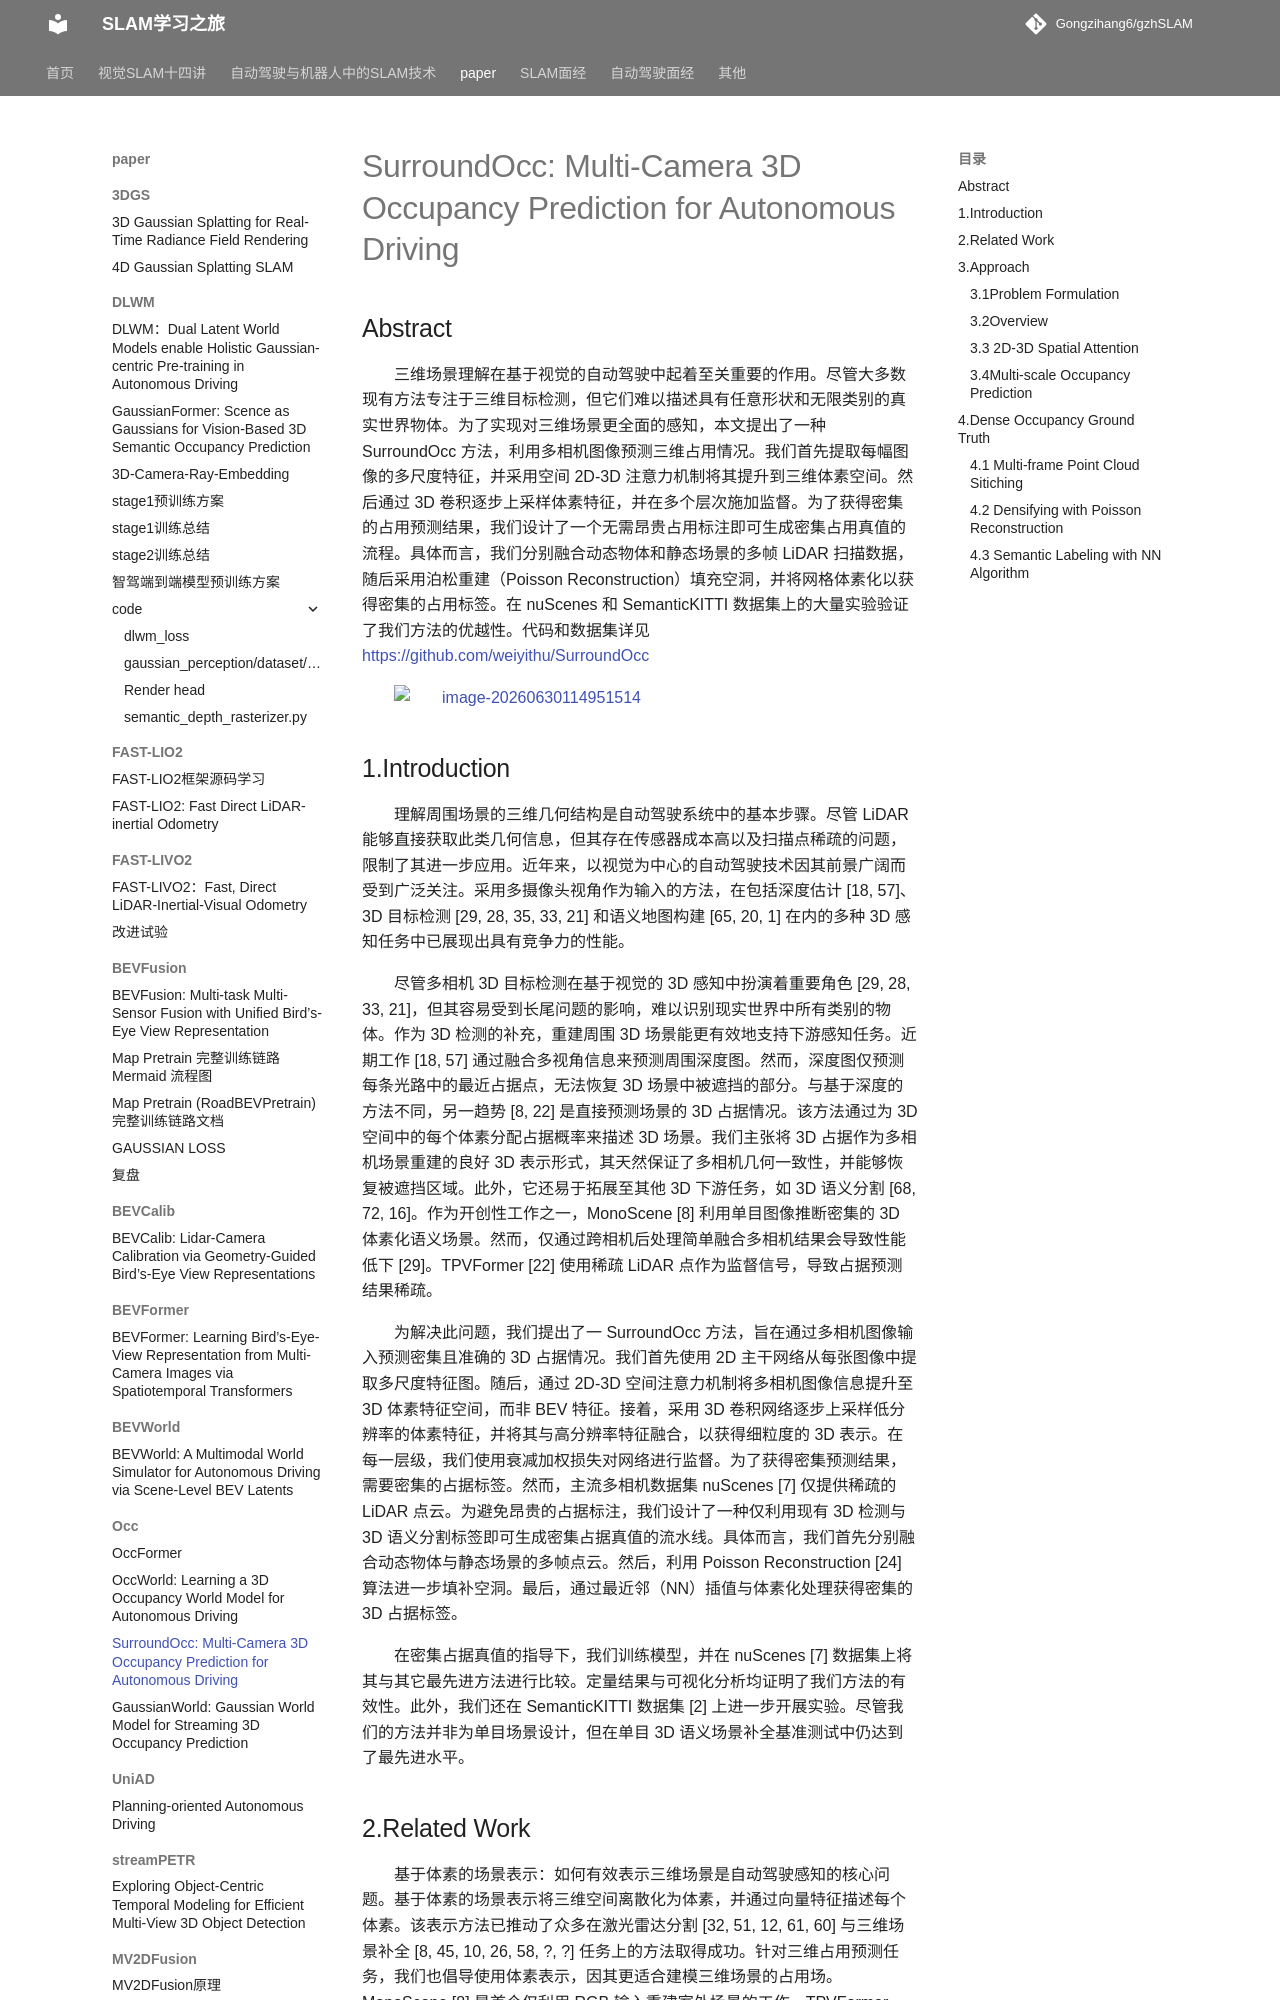

repository: Gongzihang6/gzhSLAM · page: paper/Occ/SurroundOcc/index.html · generator: mkdocs

# SurroundOcc: Multi-Camera 3D Occupancy Prediction for Autonomous Driving

## Abstract

三维场景理解在基于视觉的自动驾驶中起着至关重要的作用。尽管大多数现有方法专注于三维目标检测，但它们难以描述具有任意形状和无限类别的真实世界物体。为了实现对三维场景更全面的感知，本文提出了一种 SurroundOcc 方法，利用多相机图像预测三维占用情况。我们首先提取每幅图像的多尺度特征，并采用空间 2D-3D 注意力机制将其提升到三维体素空间。然后通过 3D 卷积逐步上采样体素特征，并在多个层次施加监督。为了获得密集的占用预测结果，我们设计了一个无需昂贵占用标注即可生成密集占用真值的流程。具体而言，我们分别融合动态物体和静态场景的多帧 LiDAR 扫描数据，随后采用泊松重建（Poisson Reconstruction）填充空洞，并将网格体素化以获得密集的占用标签。在 nuScenes 和 SemanticKITTI 数据集上的大量实验验证了我们方法的优越性。代码和数据集详见 <https://github.com/weiyithu/SurroundOcc>

![image-20260630114951514](https://fastly.jsdelivr.net/gh/Gongzihang6/Pictures@main/Medias/20260630114951726.png)

## 1.Introduction

理解周围场景的三维几何结构是自动驾驶系统中的基本步骤。尽管 LiDAR 能够直接获取此类几何信息，但其存在传感器成本高以及扫描点稀疏的问题，限制了其进一步应用。近年来，以视觉为中心的自动驾驶技术因其前景广阔而受到广泛关注。采用多摄像头视角作为输入的方法，在包括深度估计 [18, 57]、3D 目标检测 [29, 28, 35, 33, 21] 和语义地图构建 [65, 20, 1] 在内的多种 3D 感知任务中已展现出具有竞争力的性能。

尽管多相机 3D 目标检测在基于视觉的 3D 感知中扮演着重要角色 [29, 28, 33, 21]，但其容易受到长尾问题的影响，难以识别现实世界中所有类别的物体。作为 3D 检测的补充，重建周围 3D 场景能更有效地支持下游感知任务。近期工作 [18, 57] 通过融合多视角信息来预测周围深度图。然而，深度图仅预测每条光路中的最近占据点，无法恢复 3D 场景中被遮挡的部分。与基于深度的方法不同，另一趋势 [8, 22] 是直接预测场景的 3D 占据情况。该方法通过为 3D 空间中的每个体素分配占据概率来描述 3D 场景。我们主张将 3D 占据作为多相机场景重建的良好 3D 表示形式，其天然保证了多相机几何一致性，并能够恢复被遮挡区域。此外，它还易于拓展至其他 3D 下游任务，如 3D 语义分割 [68, 72, 16]。作为开创性工作之一，MonoScene [8] 利用单目图像推断密集的 3D 体素化语义场景。然而，仅通过跨相机后处理简单融合多相机结果会导致性能低下 [29]。TPVFormer [22] 使用稀疏 LiDAR 点作为监督信号，导致占据预测结果稀疏。

为解决此问题，我们提出了一 SurroundOcc 方法，旨在通过多相机图像输入预测密集且准确的 3D 占据情况。我们首先使用 2D 主干网络从每张图像中提取多尺度特征图。随后，通过 2D-3D 空间注意力机制将多相机图像信息提升至 3D 体素特征空间，而非 BEV 特征。接着，采用 3D 卷积网络逐步上采样低分辨率的体素特征，并将其与高分辨率特征融合，以获得细粒度的 3D 表示。在每一层级，我们使用衰减加权损失对网络进行监督。为了获得密集预测结果，需要密集的占据标签。然而，主流多相机数据集 nuScenes [7] 仅提供稀疏的 LiDAR 点云。为避免昂贵的占据标注，我们设计了一种仅利用现有 3D 检测与 3D 语义分割标签即可生成密集占据真值的流水线。具体而言，我们首先分别融合动态物体与静态场景的多帧点云。然后，利用 Poisson Reconstruction [24] 算法进一步填补空洞。最后，通过最近邻（NN）插值与体素化处理获得密集的 3D 占据标签。

在密集占据真值的指导下，我们训练模型，并在 nuScenes [7] 数据集上将其与其它最先进方法进行比较。定量结果与可视化分析均证明了我们方法的有效性。此外，我们还在 SemanticKITTI 数据集 [2] 上进一步开展实验。尽管我们的方法并非为单目场景设计，但在单目 3D 语义场景补全基准测试中仍达到了最先进水平。
